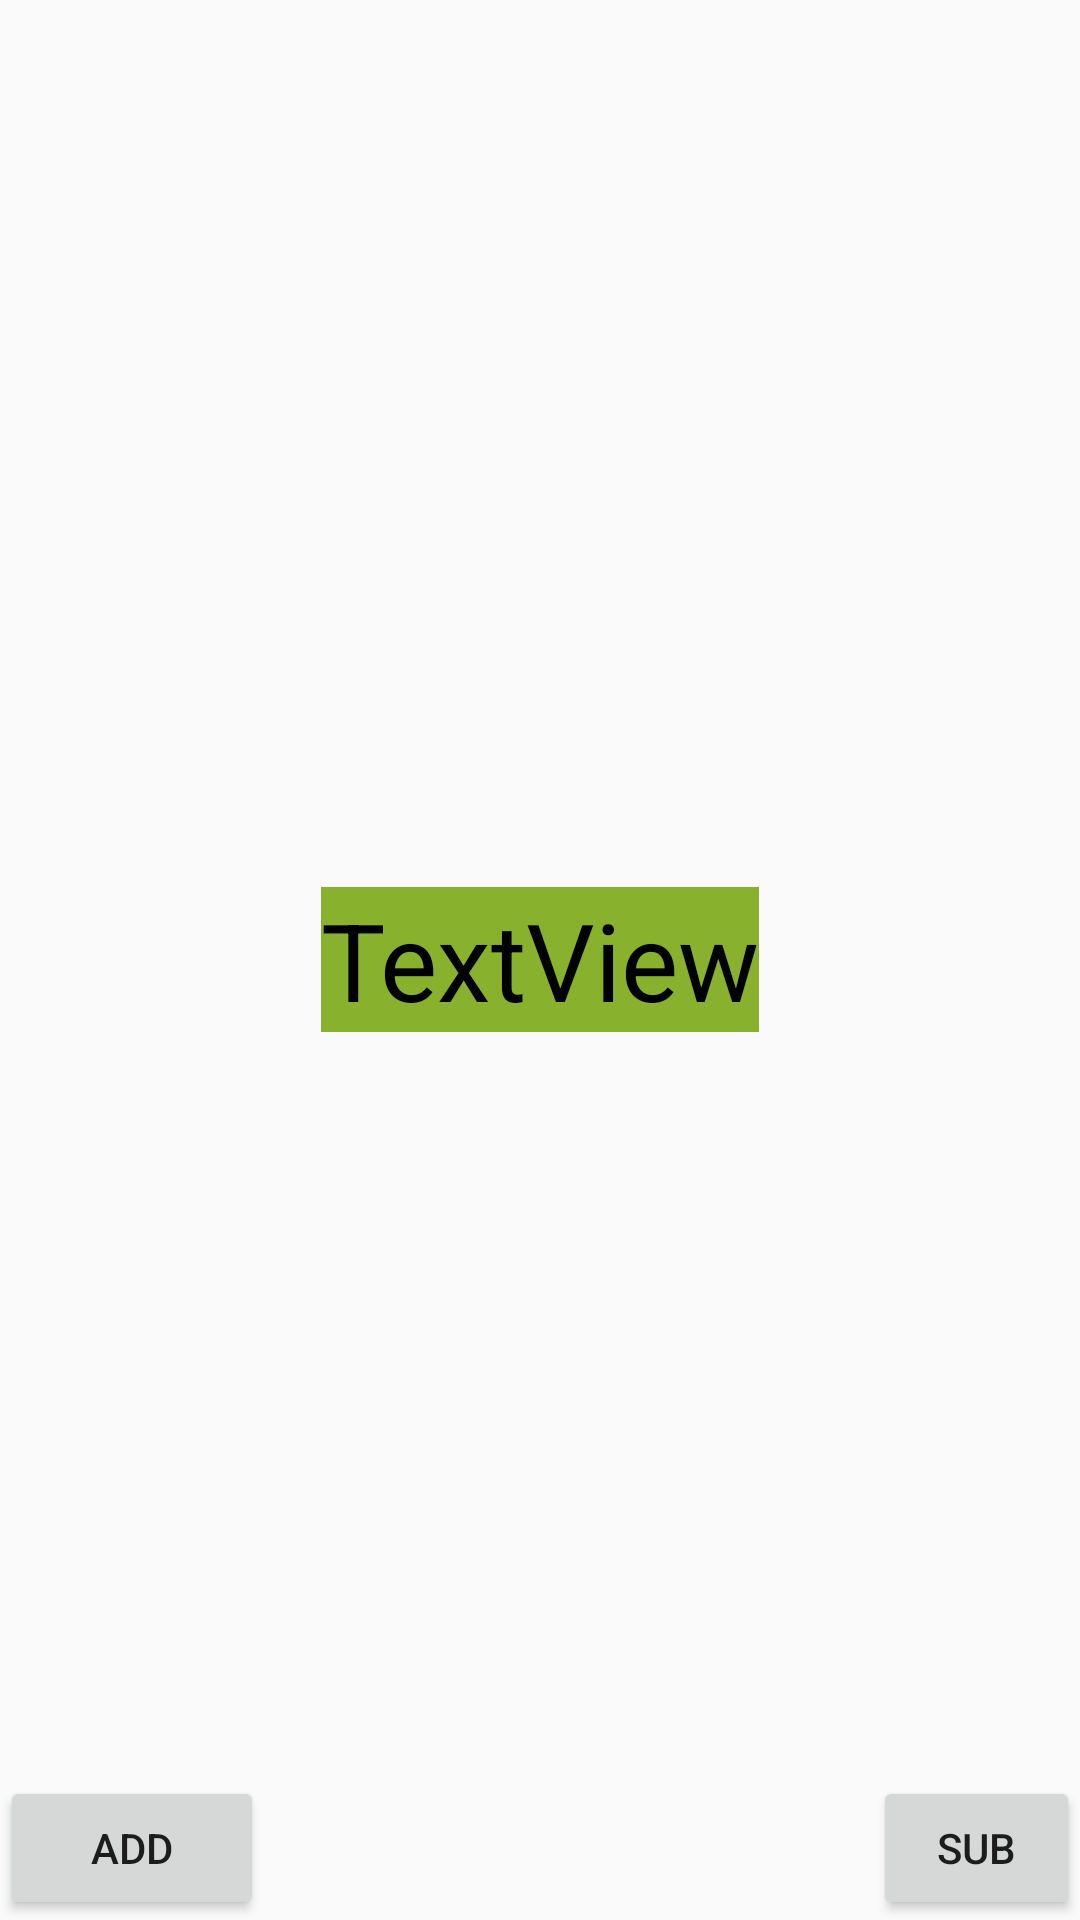

Layout XML and referenced resources for this Android screen:
<!-- AndroidManifest.xml: application theme AppTheme.NoActionBar -->
<!-- res/layout/activity_fading_textview.xml -->
<?xml version="1.0" encoding="utf-8"?>
<RelativeLayout xmlns:android="http://schemas.android.com/apk/res/android"
    android:layout_width="match_parent"
    android:layout_height="match_parent">


    <TextView
        android:text="TextView"
        android:layout_width="wrap_content"
        android:layout_height="wrap_content"
        android:layout_centerVertical="true"
        android:layout_centerHorizontal="true"
        android:id="@+id/textView"
        android:textSize="36sp"
        android:textColor="@color/black"
        android:background="@color/theme_color"/>

    <Button
        android:text="add"
        android:layout_width="wrap_content"
        android:layout_height="wrap_content"
        android:layout_alignParentBottom="true"
        android:layout_alignParentLeft="true"
        android:layout_alignParentStart="true"
        android:id="@+id/button" />

    <Button
        android:text="sub"
        android:layout_width="wrap_content"
        android:layout_height="wrap_content"
        android:layout_alignParentBottom="true"
        android:layout_toRightOf="@+id/textView"
        android:layout_toEndOf="@+id/textView"
        android:layout_marginLeft="38dp"
        android:layout_marginStart="38dp"
        android:id="@+id/button2" />
</RelativeLayout>
<!-- resources referenced by this layout -->
<resources>
  <color name="black">#FF000000</color>
  <color name="theme_color">#FF88B12D</color>
  <style name="AppTheme.NoActionBar" parent="AppTheme">
          <item name="windowActionBar">false</item>
          <item name="windowNoTitle">true</item>
      </style>
  <style name="AppTheme" parent="Theme.AppCompat.Light.DarkActionBar">
          
          <item name="colorPrimary">@color/colorPrimary</item>
          <item name="colorPrimaryDark">@color/colorPrimaryDark</item>
          <item name="colorAccent">@color/colorAccent</item>
      </style>
  <color name="colorPrimary">#3F51B5</color>
  <color name="colorPrimaryDark">#303F9F</color>
  <color name="colorAccent">#FF4081</color>
</resources>
